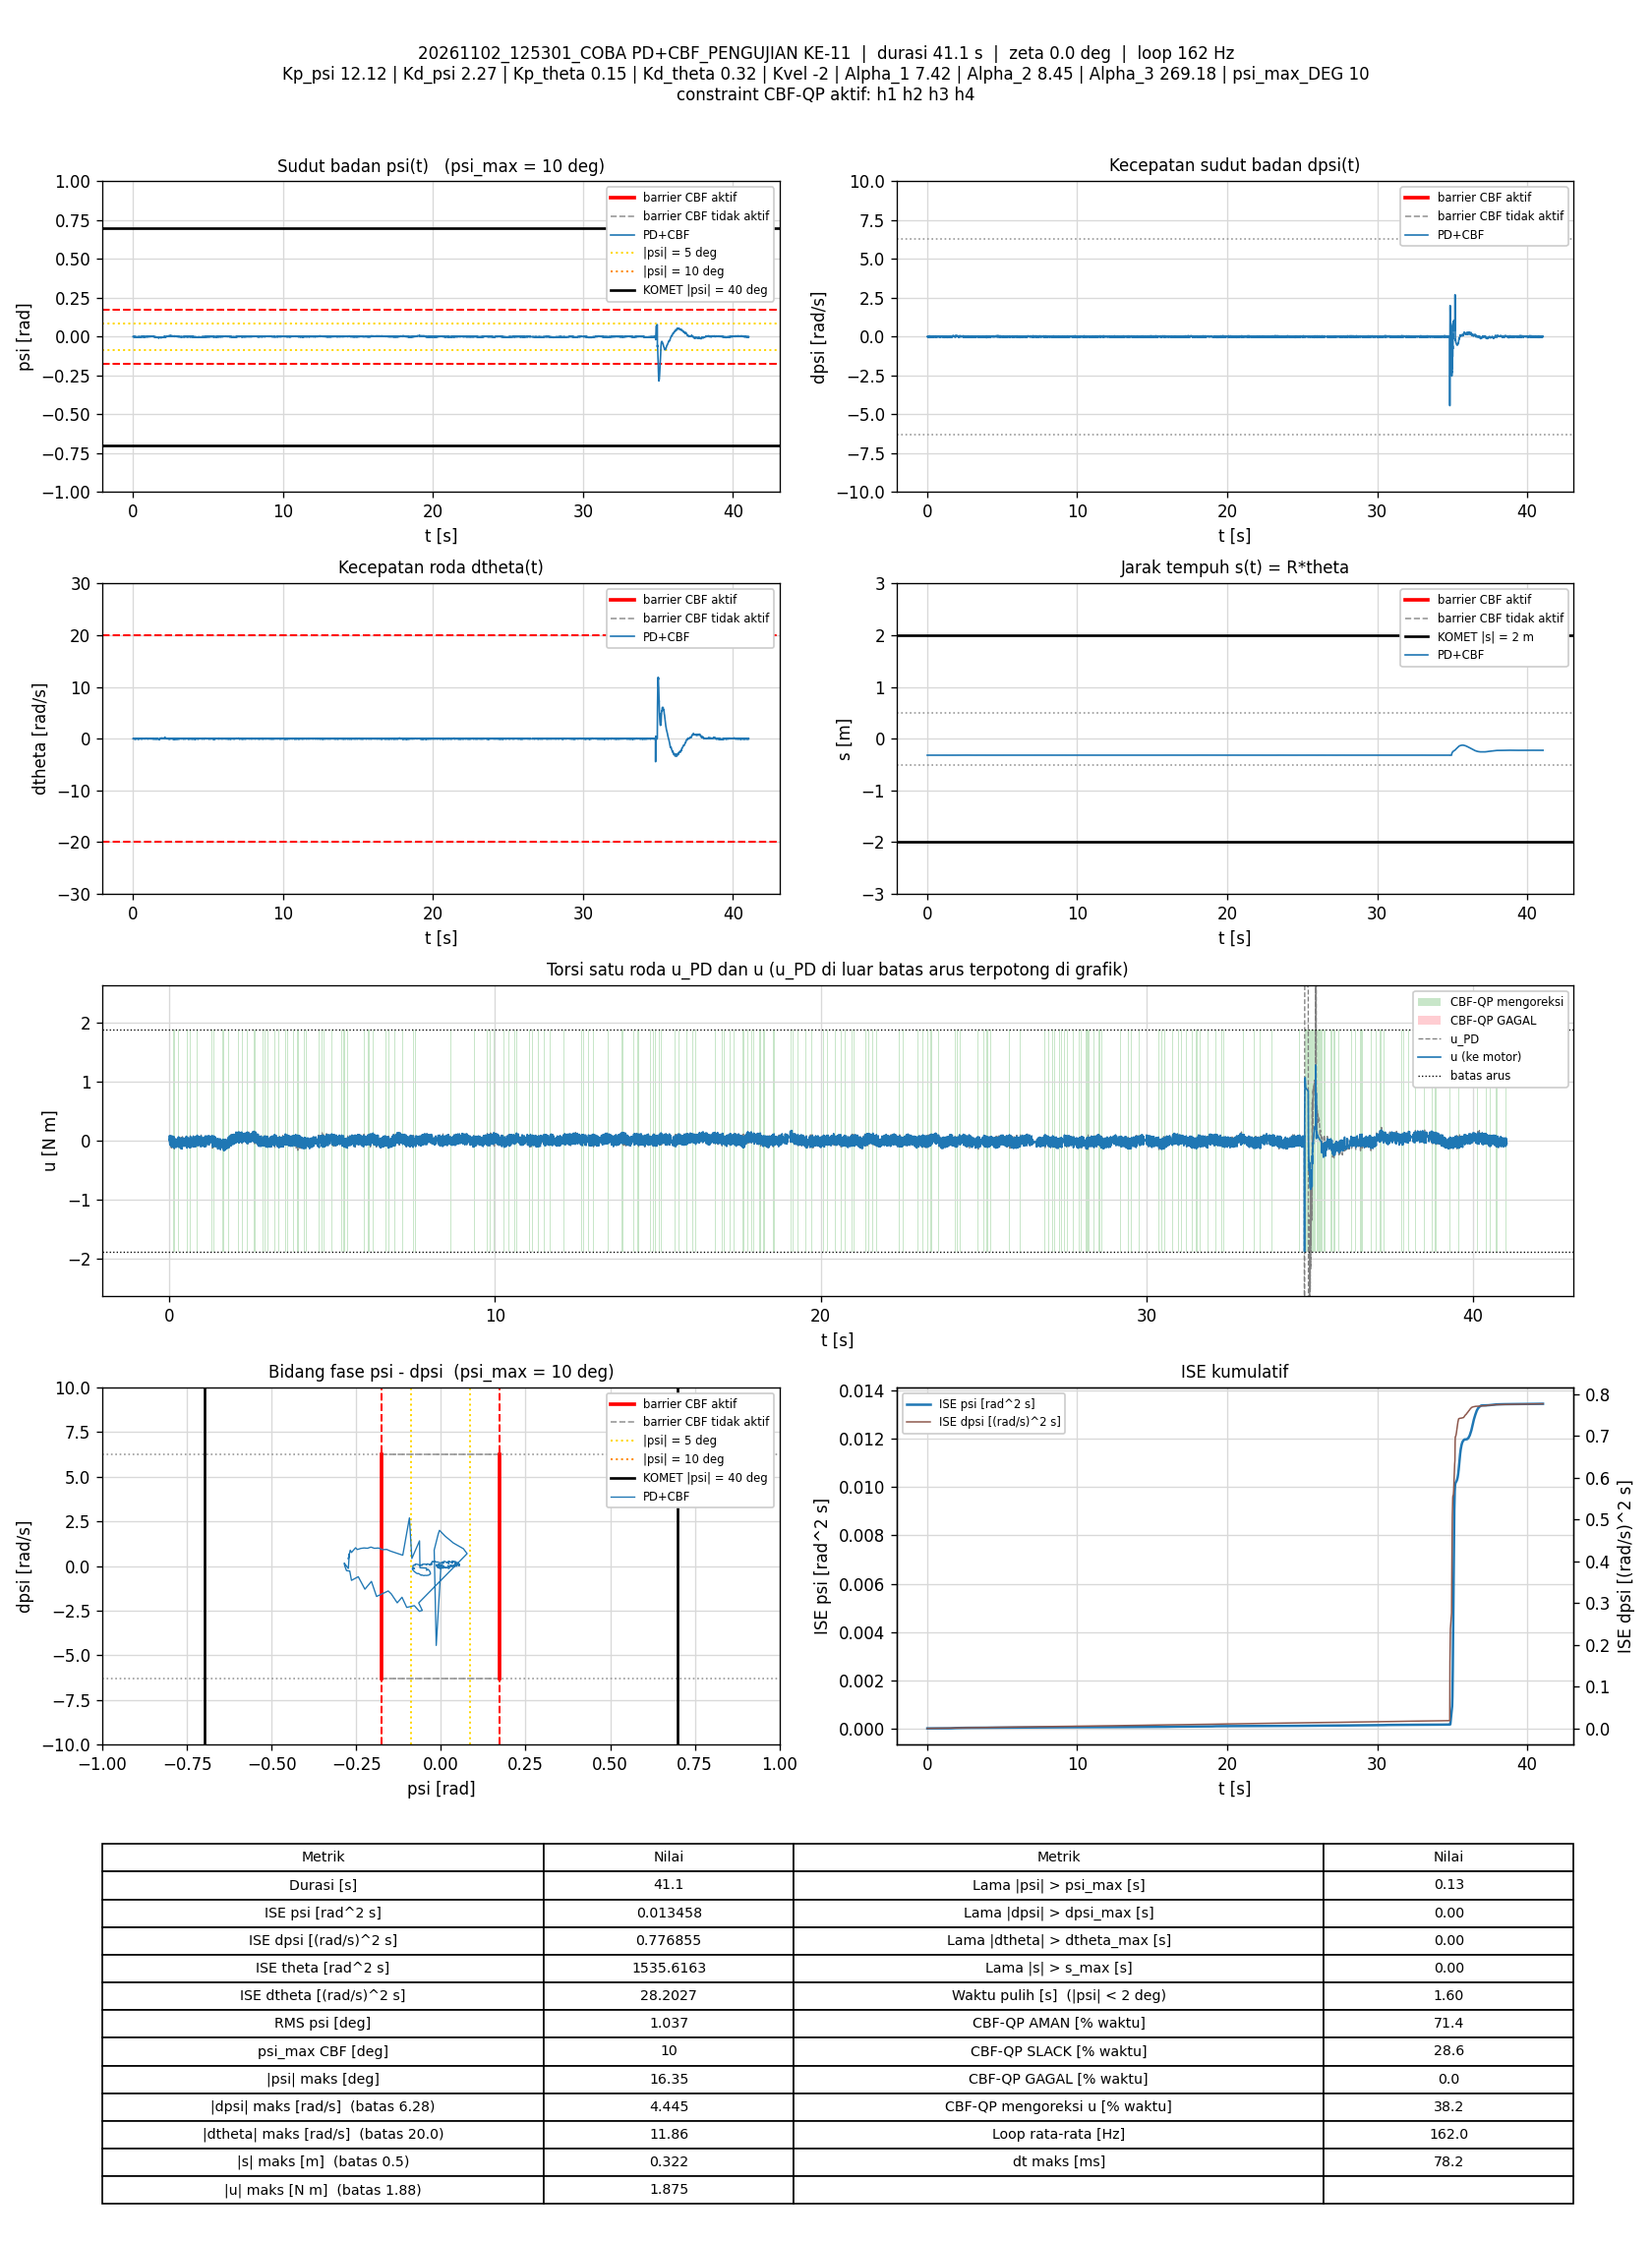

The data file committed next to this chart (first rows):
t_s, theta_rad, dtheta_rad_s, psi_rad, dpsi_rad_s, error_theta, error_dtheta, error_psi, error_dpsi, u_PD_Nm, u_Nm, status_cbf, dorong_N, ISE_theta, ISE_dtheta, ISE_psi, ISE_dpsi, Kp_psi, Kd_psi, Kp_theta, Kd_theta, Kvel, Alpha_1, Alpha_2
0.005861, -6.377, 0.01198, -4.6713596e-05, 0.006523, 6.377, -0.01198, 4.6713596e-05, -0.006523, 0.01808, 0.01808, AMAN, 0, 0.2383, 8.4160773e-07, 1.2789483e-11, 2.4940531e-07, 12.12, 2.27, 0.15, 0.32, -2, 7.42, 8.45
0.01193, -6.377, -0.003459, 0.0003937, -0.0001382, 6.377, 0.003459, -0.0003937, 0.0001382, 0.003351, 0.003351, AMAN, 0, 0.4852, 9.1422989e-07, 9.5365584e-10, 2.4952128e-07, 12.12, 2.27, 0.15, 0.32, -2, 7.42, 8.45
0.01793, -6.377, -0.001289, 0.0004204, -0.006, 6.377, 0.001289, -0.0004204, 0.006, -0.008939, 0.08678, SLACK, 0, 0.7289, 9.2418877e-07, 2.0129259e-09, 4.6536289e-07, 12.12, 2.27, 0.15, 0.32, -2, 7.42, 8.45
0.02406, -6.377, -0.02286, 0.0001721, -0.01173, 6.377, 0.02286, -0.0001721, 0.01173, -0.03185, -0.03185, AMAN, 0, 0.9784, 4.1284756e-06, 2.1945785e-09, 1.3092509e-06, 12.12, 2.27, 0.15, 0.32, -2, 7.42, 8.45
0.02992, -6.376, -0.01209, 0.001127, -0.03291, 6.376, 0.01209, -0.001127, 0.03291, -0.06492, -0.06492, AMAN, 0, 1.217, 4.9858118e-06, 9.6435749e-09, 7.6627888e-06, 12.12, 2.27, 0.15, 0.32, -2, 7.42, 8.45
0.03584, -6.376, 0.03511, 0.0001325, -0.01053, 6.376, -0.03511, -0.0001325, 0.01053, -0.01106, -0.01106, AMAN, 0, 1.457, 1.2280892e-05, 9.7474517e-09, 8.3188507e-06, 12.12, 2.27, 0.15, 0.32, -2, 7.42, 8.45
0.04295, -6.377, 0.04992, -0.001321, 0.01425, 6.377, -0.04992, 0.001321, -0.01425, 0.03231, -0.07706, SLACK, 0, 1.746, 2.9994858e-05, 2.2161334e-08, 9.7626293e-06, 12.12, 2.27, 0.15, 0.32, -2, 7.42, 8.45
0.04893, -6.378, 0.0339, -0.001611, 0.01478, 6.378, -0.0339, 0.001611, -0.01478, 0.02489, 0.02489, AMAN, 0, 1.99, 3.686737e-05, 3.7675358e-08, 1.1069535e-05, 12.12, 2.27, 0.15, 0.32, -2, 7.42, 8.45
0.05584, -6.379, 0.03406, -0.002477, 0.0341, 6.379, -0.03406, 0.002477, -0.0341, 0.05829, 0.05829, AMAN, 0, 2.271, 4.4887477e-05, 8.0106162e-08, 1.9110132e-05, 12.12, 2.27, 0.15, 0.32, -2, 7.42, 8.45
0.06294, -6.379, -0.04155, -0.001374, 0.009454, 6.379, 0.04155, 0.001374, -0.009454, -0.008484, 0.08733, SLACK, 0, 2.56, 5.7135067e-05, 9.3491168e-08, 1.974421e-05, 12.12, 2.27, 0.15, 0.32, -2, 7.42, 8.45
0.06893, -6.378, -0.06597, 6.2554109e-05, -0.01493, 6.378, 0.06597, -6.2554109e-05, 0.01493, -0.05424, -0.05424, AMAN, 0, 2.803, 8.321562e-05, 9.3514619e-08, 2.1079586e-05, 12.12, 2.27, 0.15, 0.32, -2, 7.42, 8.45
0.07493, -6.376, -0.06199, 0.001476, -0.05223, 6.376, 0.06199, -0.001476, 0.05223, -0.1205, -0.1, AMAN, 0, 3.047, 0.0001063, 1.0658858e-07, 3.7451841e-05, 12.12, 2.27, 0.15, 0.32, -2, 7.42, 8.45
0.08103, -6.377, 0.003689, -0.0004538, -0.03305, 6.377, -0.003689, 0.0004538, 0.03305, -0.07933, -0.07933, AMAN, 0, 3.296, 0.0001064, 1.0784517e-07, 4.4116083e-05, 12.12, 2.27, 0.15, 0.32, -2, 7.42, 8.45
0.08696, -6.378, 0.06915, -0.002719, 0.004258, 6.378, -0.06915, 0.002719, -0.004258, -0.001154, -0.001154, AMAN, 0, 3.537, 0.0001347, 1.5164767e-07, 4.4223555e-05, 12.12, 2.27, 0.15, 0.32, -2, 7.42, 8.45
0.09292, -6.38, 0.04212, -0.003542, 0.02904, 6.38, -0.04212, 0.003542, -0.02904, 0.03647, 0.03647, AMAN, 0, 3.779, 0.0001453, 2.2644466e-07, 4.9252471e-05, 12.12, 2.27, 0.15, 0.32, -2, 7.42, 8.45
0.09893, -6.38, -0.02286, -0.00265, 0.02611, 6.38, 0.02286, 0.00265, -0.02611, 0.01983, 0.01983, AMAN, 0, 4.024, 0.0001484, 2.6861722e-07, 5.3346454e-05, 12.12, 2.27, 0.15, 0.32, -2, 7.42, 8.45
0.1049, -6.379, -0.04535, -0.001166, 0.007056, 6.379, 0.04535, 0.001166, -0.007056, -0.01262, 0.07948, SLACK, 0, 4.268, 0.0001608, 2.7677162e-07, 5.3645155e-05, 12.12, 2.27, 0.15, 0.32, -2, 7.42, 8.45
0.111, -6.378, -0.04534, -0.0004226, -0.0124, 6.378, 0.04534, 0.0004226, 0.0124, -0.04777, -0.04777, AMAN, 0, 4.515, 0.0001732, 2.7785573e-07, 5.4577798e-05, 12.12, 2.27, 0.15, 0.32, -2, 7.42, 8.45
0.117, -6.377, -0.04847, 0.0004098, -0.04157, 6.377, 0.04847, -0.0004098, 0.04157, -0.1049, -0.1027, AMAN, 0, 4.758, 0.0001873, 2.7885953e-07, 6.4906981e-05, 12.12, 2.27, 0.15, 0.32, -2, 7.42, 8.45
0.1229, -6.377, 0.022, -0.0007343, -0.02066, 6.377, -0.022, 0.0007343, 0.02066, -0.04875, -0.04875, AMAN, 0, 5.001, 0.0001902, 2.8207729e-07, 6.7453445e-05, 12.12, 2.27, 0.15, 0.32, -2, 7.42, 8.45
0.1289, -6.378, 0.0478, -0.002323, 0.007589, 6.378, -0.0478, 0.002323, -0.007589, 0.004363, -0.103, SLACK, 0, 5.244, 0.0002038, 3.1441447e-07, 6.7798463e-05, 12.12, 2.27, 0.15, 0.32, -2, 7.42, 8.45
0.1349, -6.38, 0.007104, -0.002931, 0.01305, 6.38, -0.007104, 0.002931, -0.01305, -0.00362, -0.118, SLACK, 0, 5.489, 0.0002042, 3.6594726e-07, 6.8820457e-05, 12.12, 2.27, 0.15, 0.32, -2, 7.42, 8.45
0.1409, -6.381, 0.01962, -0.003538, 0.04263, 6.381, -0.01962, 0.003538, -0.04263, 0.06017, 0.04027, AMAN, 0, 5.733, 0.0002065, 4.4113882e-07, 7.9739328e-05, 12.12, 2.27, 0.15, 0.32, -2, 7.42, 8.45
0.1489, -6.382, -0.0006944, -0.003886, 0.05755, 6.382, 0.0006944, 0.003886, -0.05755, 0.08332, 0.06856, AMAN, 0, 6.057, 0.0002065, 5.6125822e-07, 0.0001061, 12.12, 2.27, 0.15, 0.32, -2, 7.42, 8.45
0.155, -6.381, -0.09076, -0.001214, 0.007056, 6.381, 0.09076, 0.001214, -0.007056, -0.02774, 0.06936, SLACK, 0, 6.305, 0.0002565, 5.7020217e-07, 0.0001064, 12.12, 2.27, 0.15, 0.32, -2, 7.42, 8.45
0.161, -6.38, -0.1319, 0.0005401, -0.03291, 6.38, 0.1319, -0.0005401, 0.03291, -0.1104, -0.09445, AMAN, 0, 6.549, 0.0003609, 5.7195446e-07, 0.0001129, 12.12, 2.27, 0.15, 0.32, -2, 7.42, 8.45
0.1669, -6.378, -0.09739, 0.00158, -0.06182, 6.378, 0.09739, -0.00158, 0.06182, -0.1524, -0.1275, AMAN, 0, 6.792, 0.0004175, 5.8685416e-07, 0.0001357, 12.12, 2.27, 0.15, 0.32, -2, 7.42, 8.45
0.1729, -6.378, -0.0001551, -5.9875375e-05, -0.02812, 6.378, 0.0001551, 5.9875375e-05, 0.02812, -0.0646, 0.03134, SLACK, 0, 7.036, 0.0004175, 5.8687566e-07, 0.0001405, 12.12, 2.27, 0.15, 0.32, -2, 7.42, 8.45
0.179, -6.38, 0.05091, -0.0022, 0.003592, 6.38, -0.05091, 0.0022, -0.003592, -0.002225, -0.1002, SLACK, 0, 7.281, 0.0004331, 6.1597783e-07, 0.0001405, 12.12, 2.27, 0.15, 0.32, -2, 7.42, 8.45
0.185, -6.38, -0.01589, -0.00206, -0.02279, 6.38, 0.01589, 0.00206, 0.02279, -0.08177, 0.02856, SLACK, 0, 7.526, 0.0004346, 6.4153682e-07, 0.0001437, 12.12, 2.27, 0.15, 0.32, -2, 7.42, 8.45
0.1909, -6.381, 0.04467, -0.003104, 0.02464, 6.381, -0.04467, 0.003104, -0.02464, 0.03262, 0.03262, AMAN, 0, 7.768, 0.0004465, 6.9892959e-07, 0.0001473, 12.12, 2.27, 0.15, 0.32, -2, 7.42, 8.45
0.1969, -6.381, -0.0207, -0.002161, 0.0007944, 6.381, 0.0207, 0.002161, -0.0007944, -0.03101, -0.03101, AMAN, 0, 8.013, 0.0004491, 7.2692353e-07, 0.0001473, 12.12, 2.27, 0.15, 0.32, -2, 7.42, 8.45
0.2029, -6.38, -0.04013, -0.001322, -0.02359, 6.38, 0.04013, 0.001322, 0.02359, -0.0824, -0.0824, AMAN, 0, 8.257, 0.0004588, 7.3741835e-07, 0.0001506, 12.12, 2.27, 0.15, 0.32, -2, 7.42, 8.45
0.2089, -6.38, -0.00664, -0.001666, -0.008665, 6.38, 0.00664, 0.001666, 0.008665, -0.04198, -0.04198, AMAN, 0, 8.501, 0.000459, 7.5401638e-07, 0.0001511, 12.12, 2.27, 0.15, 0.32, -2, 7.42, 8.45
0.2149, -6.381, 0.0142, -0.002654, 0.005324, 6.381, -0.0142, 0.002654, -0.005324, -0.01553, -0.1118, SLACK, 0, 8.746, 0.0004602, 7.9639654e-07, 0.0001512, 12.12, 2.27, 0.15, 0.32, -2, 7.42, 8.45
0.2209, -6.381, 0.003227, -0.002733, 0.003725, 6.381, -0.003227, 0.002733, -0.003725, -0.02364, -0.02364, AMAN, 0, 8.99, 0.0004603, 8.411641e-07, 0.0001513, 12.12, 2.27, 0.15, 0.32, -2, 7.42, 8.45
0.2269, -6.383, 0.01364, -0.003607, 0.02877, 6.383, -0.01364, 0.003607, -0.02877, 0.02597, 0.02597, AMAN, 0, 9.234, 0.0004614, 9.1928381e-07, 0.0001563, 12.12, 2.27, 0.15, 0.32, -2, 7.42, 8.45
0.2329, -6.383, -0.02635, -0.002865, 0.01478, 6.383, 0.02635, 0.002865, -0.01478, -0.009597, -0.1063, SLACK, 0, 9.479, 0.0004656, 9.6856095e-07, 0.0001576, 12.12, 2.27, 0.15, 0.32, -2, 7.42, 8.45
0.2398, -6.382, -0.0563, -0.001522, -0.01359, 6.382, 0.0563, 0.001522, 0.01359, -0.06732, 0.02571, SLACK, 0, 9.76, 0.0004875, 9.8456386e-07, 0.0001589, 12.12, 2.27, 0.15, 0.32, -2, 7.42, 8.45
0.2469, -6.382, -0.03778, -0.001445, -0.00187, 6.382, 0.03778, 0.001445, 0.00187, -0.03385, -0.03385, AMAN, 0, 10.05, 0.0004976, 9.9934318e-07, 0.0001589, 12.12, 2.27, 0.15, 0.32, -2, 7.42, 8.45
0.2539, -6.382, -0.04375, -0.001885, -0.02452, 6.382, 0.04375, 0.001885, 0.02452, -0.0925, -0.0925, AMAN, 0, 10.33, 0.000511, 1.0242647e-06, 0.0001631, 12.12, 2.27, 0.15, 0.32, -2, 7.42, 8.45
0.2599, -6.382, -0.0263, -0.002094, -0.02625, 6.382, 0.0263, 0.002094, 0.02625, -0.09339, 0.02135, SLACK, 0, 10.58, 0.0005152, 1.0505634e-06, 0.0001673, 12.12, 2.27, 0.15, 0.32, -2, 7.42, 8.45
0.2659, -6.383, 0.01227, -0.003324, 0.004925, 6.383, -0.01227, 0.003324, -0.004925, -0.02518, -0.02518, AMAN, 0, 10.82, 0.0005161, 1.1168278e-06, 0.0001674, 12.12, 2.27, 0.15, 0.32, -2, 7.42, 8.45
0.272, -6.382, -0.02807, -0.002537, -0.0116, 6.382, 0.02807, 0.002537, 0.0116, -0.06606, 0.04547, SLACK, 0, 11.07, 0.0005209, 1.1558821e-06, 0.0001682, 12.12, 2.27, 0.15, 0.32, -2, 7.42, 8.45
0.2781, -6.382, -0.004162, -0.002702, -0.01359, 6.382, 0.004162, 0.002702, 0.01359, -0.06494, -0.06494, AMAN, 0, 11.32, 0.000521, 1.200028e-06, 0.0001693, 12.12, 2.27, 0.15, 0.32, -2, 7.42, 8.45
0.2839, -6.381, -7.1234509e-05, -0.001832, -0.02199, 6.381, 7.1234509e-05, 0.001832, 0.02199, -0.07213, -0.07213, AMAN, 0, 11.56, 0.000521, 1.2197678e-06, 0.0001722, 12.12, 2.27, 0.15, 0.32, -2, 7.42, 8.45
0.2899, -6.382, 0.02362, -0.00302, -0.008132, 6.382, -0.02362, 0.00302, 0.008132, -0.04751, 0.04488, SLACK, 0, 11.8, 0.0005243, 1.2744575e-06, 0.0001726, 12.12, 2.27, 0.15, 0.32, -2, 7.42, 8.45
0.2959, -6.383, 0.02922, -0.004014, 0.004791, 6.383, -0.02922, 0.004014, -0.004791, -0.02843, 0.06762, SLACK, 0, 12.04, 0.0005294, 1.3711469e-06, 0.0001727, 12.12, 2.27, 0.15, 0.32, -2, 7.42, 8.45
0.3019, -6.382, -0.01711, -0.00265, -0.0064, 6.382, 0.01711, 0.00265, 0.0064, -0.05212, -0.05212, AMAN, 0, 12.29, 0.0005312, 1.4132745e-06, 0.000173, 12.12, 2.27, 0.15, 0.32, -2, 7.42, 8.45
0.3089, -6.38, -0.02814, -0.00149, -0.03465, 6.38, 0.02814, 0.00149, 0.03465, -0.1057, -0.1057, AMAN, 0, 12.57, 0.0005367, 1.4286836e-06, 0.0001813, 12.12, 2.27, 0.15, 0.32, -2, 7.42, 8.45
0.3151, -6.38, 0.04378, -0.002247, -0.004535, 6.38, -0.04378, 0.002247, 0.004535, -0.02352, -0.1148, SLACK, 0, 12.82, 0.0005486, 1.4601147e-06, 0.0001814, 12.12, 2.27, 0.15, 0.32, -2, 7.42, 8.45
0.3209, -6.382, 0.04626, -0.003628, 0.01705, 6.382, -0.04626, 0.003628, -0.01705, 0.009528, 0.009528, AMAN, 0, 13.06, 0.0005611, 1.5370463e-06, 0.0001831, 12.12, 2.27, 0.15, 0.32, -2, 7.42, 8.45
0.3269, -6.384, 0.03964, -0.004941, 0.0393, 6.384, -0.03964, 0.004941, -0.0393, 0.04201, 0.04201, AMAN, 0, 13.31, 0.0005705, 1.6834868e-06, 0.0001924, 12.12, 2.27, 0.15, 0.32, -2, 7.42, 8.45
0.3329, -6.383, -0.007438, -0.003142, 0.02917, 6.383, 0.007438, 0.003142, -0.02917, 0.02576, -0.08837, SLACK, 0, 13.55, 0.0005709, 1.7426827e-06, 0.0001975, 12.12, 2.27, 0.15, 0.32, -2, 7.42, 8.45
0.339, -6.382, -0.05968, -0.001226, -0.002003, 6.382, 0.05968, 0.001226, 0.002003, -0.03851, 0.04398, SLACK, 0, 13.8, 0.0005924, 1.7517883e-06, 0.0001975, 12.12, 2.27, 0.15, 0.32, -2, 7.42, 8.45
0.3449, -6.381, -0.00762, -0.001257, 0.01092, 6.381, 0.00762, 0.001257, -0.01092, 0.007115, 0.007115, AMAN, 0, 14.04, 0.0005928, 1.7611818e-06, 0.0001982, 12.12, 2.27, 0.15, 0.32, -2, 7.42, 8.45
0.3509, -6.381, -0.06818, -0.0003923, -0.03544, 6.381, 0.06818, 0.0003923, 0.03544, -0.107, -0.107, AMAN, 0, 14.28, 0.0006207, 1.7621057e-06, 0.0002058, 12.12, 2.27, 0.15, 0.32, -2, 7.42, 8.45
0.3579, -6.38, -0.0302, -0.000763, -0.03451, 6.38, 0.0302, 0.000763, 0.03451, -0.09725, -0.09725, AMAN, 0, 14.57, 0.000627, 1.7661359e-06, 0.000214, 12.12, 2.27, 0.15, 0.32, -2, 7.42, 8.45
0.3649, -6.381, 0.02403, -0.002064, -0.008265, 6.381, -0.02403, 0.002064, 0.008265, -0.03609, -0.1333, SLACK, 0, 14.85, 0.0006311, 1.7960329e-06, 0.0002145, 12.12, 2.27, 0.15, 0.32, -2, 7.42, 8.45
0.3719, -6.382, 0.05882, -0.003289, 0.0349, 6.382, -0.05882, 0.003289, -0.0349, 0.05819, 0.0294, AMAN, 0, 15.14, 0.0006552, 1.8715939e-06, 0.000223, 12.12, 2.27, 0.15, 0.32, -2, 7.42, 8.45
... 6,589 more rows
